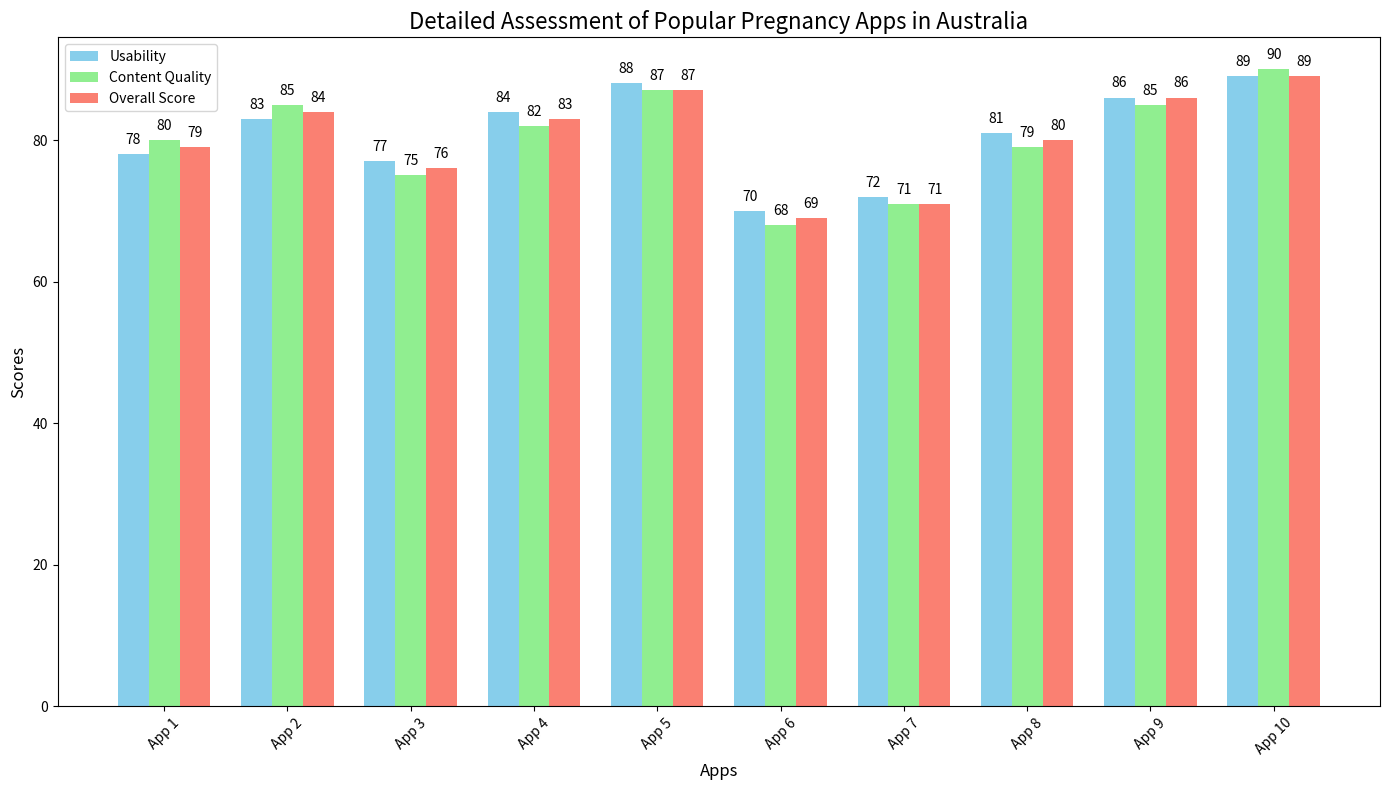

This chart was generated by the following Python code:
import matplotlib.pyplot as plt
import numpy as np

# Sample data (replace with actual values from the PDF)
apps = ['App 1', 'App 2', 'App 3', 'App 4', 'App 5', 'App 6', 'App 7', 'App 8', 'App 9', 'App 10']
usability_scores = [78, 83, 77, 84, 88, 70, 72, 81, 86, 89]
content_quality_scores = [80, 85, 75, 82, 87, 68, 71, 79, 85, 90]
overall_scores = [79, 84, 76, 83, 87, 69, 71, 80, 86, 89]

# X-axis positions
x = np.arange(len(apps))
width = 0.25  # Width of the bars

# Create subplots
fig, ax = plt.subplots(figsize=(14, 8))

# Plot bars for each category
bars1 = ax.bar(x - width, usability_scores, width, label='Usability', color='skyblue')
bars2 = ax.bar(x, content_quality_scores, width, label='Content Quality', color='lightgreen')
bars3 = ax.bar(x + width, overall_scores, width, label='Overall Score', color='salmon')

# Add labels and title
ax.set_xlabel('Apps', fontsize=12)
ax.set_ylabel('Scores', fontsize=12)
ax.set_title('Detailed Assessment of Popular Pregnancy Apps in Australia', fontsize=16)
ax.set_xticks(x)
ax.set_xticklabels(apps, rotation=45)
ax.legend()

# Display scores on top of bars
def add_labels(bars):
    for bar in bars:
        yval = bar.get_height()
        plt.text(bar.get_x() + bar.get_width()/2, yval + 1, int(yval), ha='center', va='bottom', fontsize=10)

add_labels(bars1)
add_labels(bars2)
add_labels(bars3)

# Show plot
plt.tight_layout()
plt.show()
